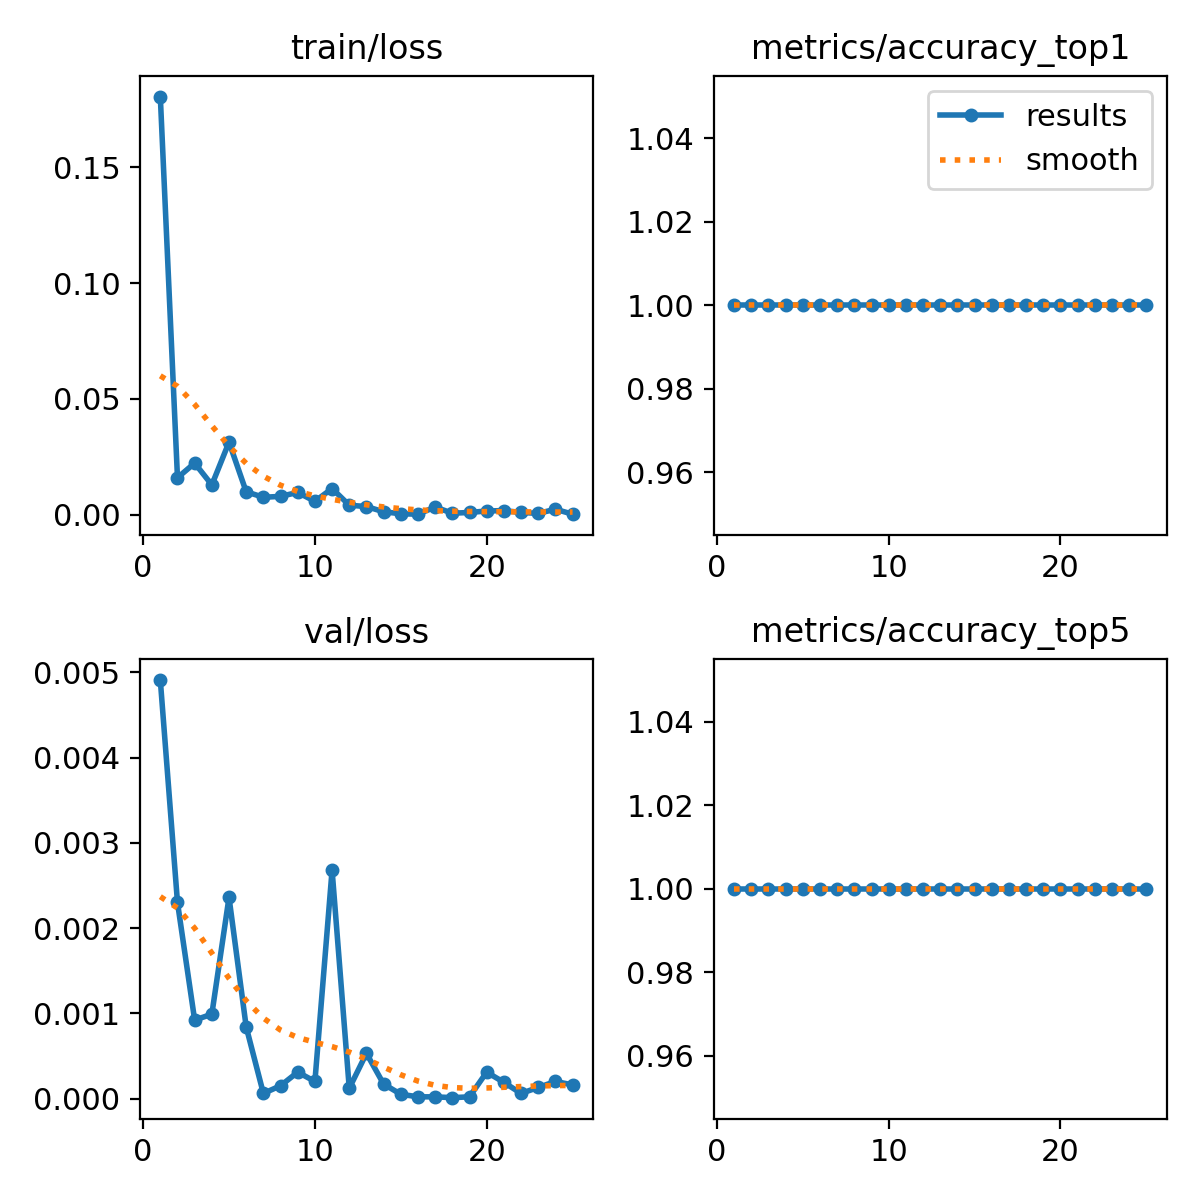

Values plotted in this chart, from the file beside it:
epoch, time, train/loss, metrics/accuracy_top1, metrics/accuracy_top5, val/loss, lr/pg0, lr/pg1, lr/pg2
1, 17.03, 0.1804, 1, 1, 0.00491, 0.0005485, 0.0005485, 0.0005485
2, 28.2, 0.01601, 1, 1, 0.0023, 0.00106, 0.00106, 0.00106
3, 39.87, 0.02232, 1, 1, 0.00092, 0.001528, 0.001528, 0.001528
4, 50.71, 0.01291, 1, 1, 0.00099, 0.001469, 0.001469, 0.001469
5, 61.82, 0.03136, 1, 1, 0.00236, 0.001403, 0.001403, 0.001403
6, 72.52, 0.00995, 1, 1, 0.00084, 0.001337, 0.001337, 0.001337
7, 83.58, 0.00758, 1, 1, 6e-05, 0.001271, 0.001271, 0.001271
8, 94.22, 0.00797, 1, 1, 0.00015, 0.001205, 0.001205, 0.001205
9, 105.2, 0.00968, 1, 1, 0.00031, 0.001139, 0.001139, 0.001139
10, 116.1, 0.00582, 1, 1, 0.0002, 0.001073, 0.001073, 0.001073
11, 127.1, 0.01136, 1, 1, 0.00268, 0.001007, 0.001007, 0.001007
12, 137.4, 0.00415, 1, 1, 0.00012, 0.0009409, 0.0009409, 0.0009409
13, 148.5, 0.00358, 1, 1, 0.00053, 0.0008748, 0.0008748, 0.0008748
14, 159.4, 0.00133, 1, 1, 0.00017, 0.0008088, 0.0008088, 0.0008088
15, 169.8, 0.00046, 1, 1, 5e-05, 0.0007428, 0.0007428, 0.0007428
16, 183.3, 0.00029, 1, 1, 2e-05, 0.0006768, 0.0006768, 0.0006768
17, 194.3, 0.00336, 1, 1, 2e-05, 0.0006108, 0.0006108, 0.0006108
18, 206, 0.00071, 1, 1, 1e-05, 0.0005448, 0.0005448, 0.0005448
19, 216.5, 0.00102, 1, 1, 2e-05, 0.0004788, 0.0004788, 0.0004788
20, 227.8, 0.00167, 1, 1, 0.00031, 0.0004127, 0.0004127, 0.0004127
21, 238.8, 0.00183, 1, 1, 0.00019, 0.0003467, 0.0003467, 0.0003467
22, 250.3, 0.00103, 1, 1, 6e-05, 0.0002807, 0.0002807, 0.0002807
23, 261.4, 0.00062, 1, 1, 0.00013, 0.0002147, 0.0002147, 0.0002147
24, 273.3, 0.00242, 1, 1, 0.0002, 0.0001487, 0.0001487, 0.0001487
25, 284.7, 0.00029, 1, 1, 0.00016, 8.26832e-05, 8.26832e-05, 8.26832e-05
